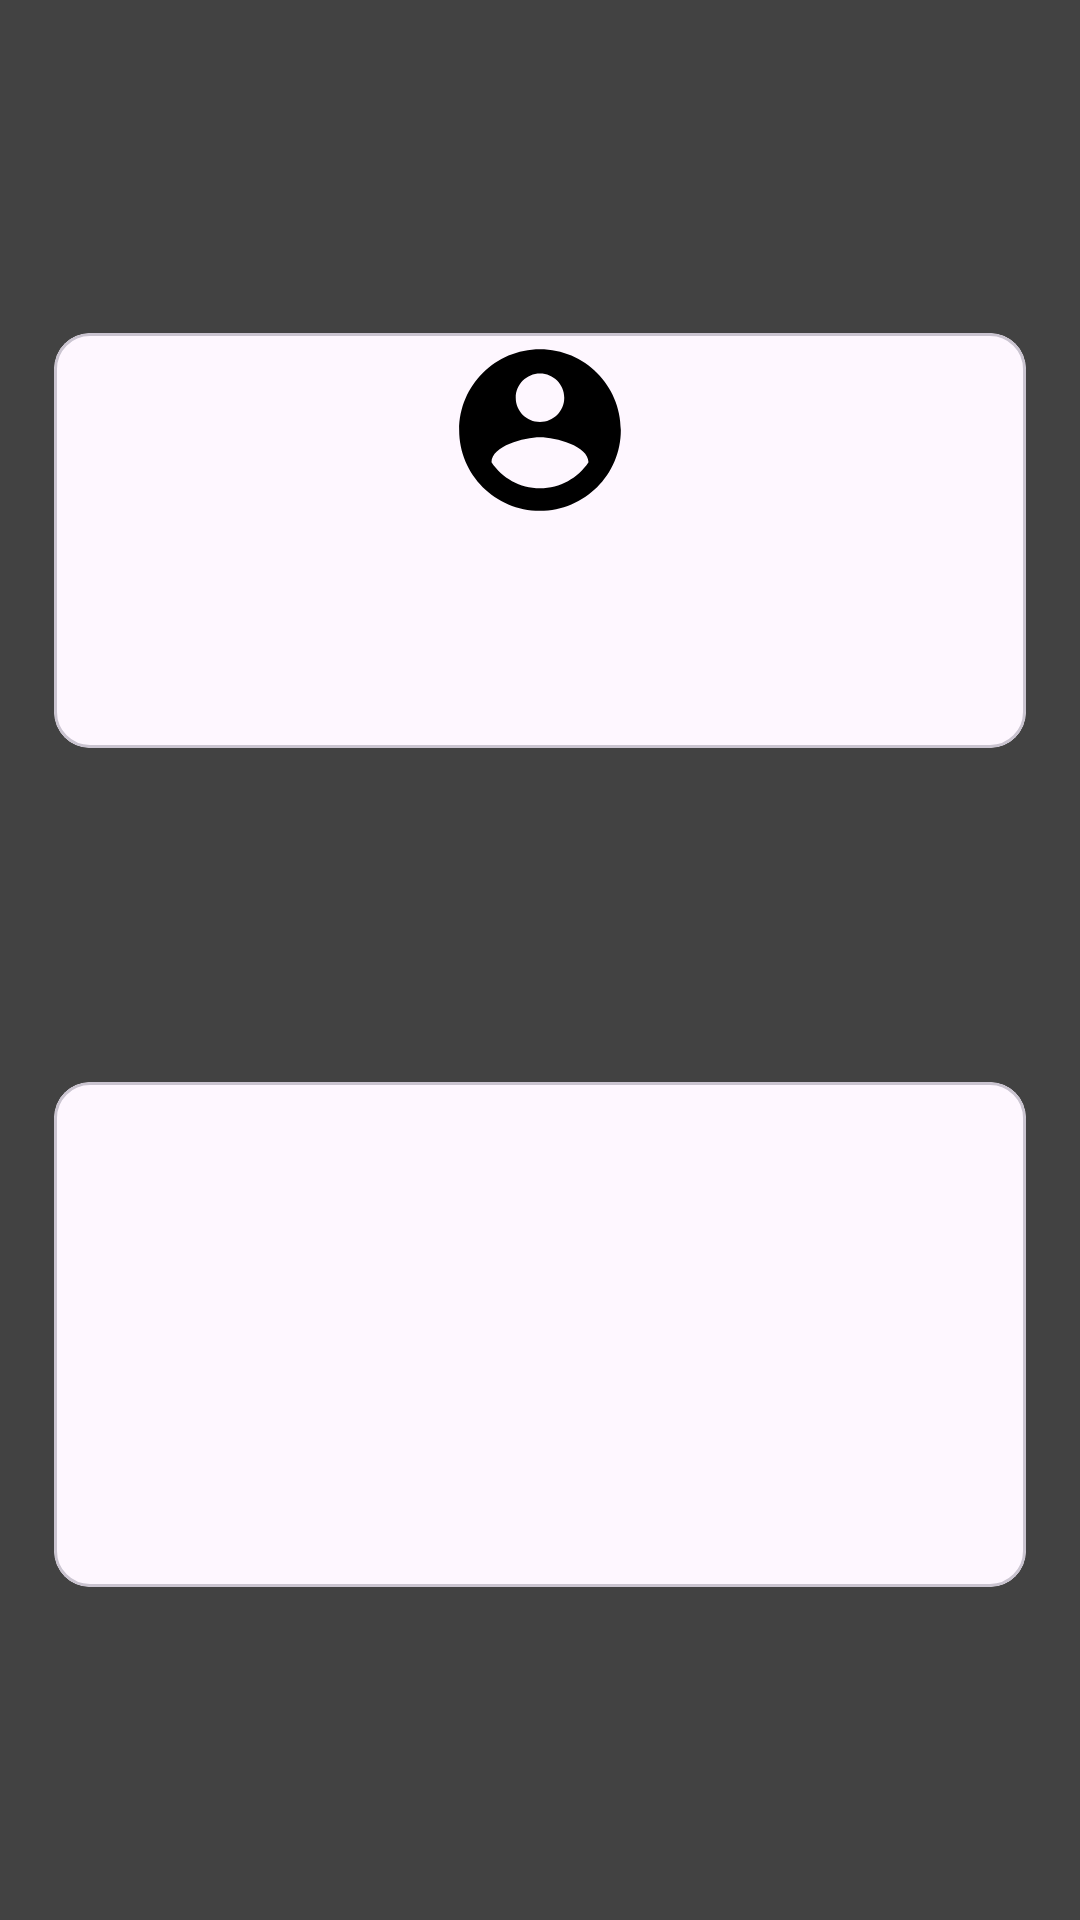

Write the Android layout XML for this screen, with the resource values it uses.
<!-- AndroidManifest.xml: application theme Theme.ProjektCheck -->
<!-- res/layout/player_profile_layout.xml -->
<?xml version="1.0" encoding="utf-8"?>
<androidx.constraintlayout.widget.ConstraintLayout xmlns:android="http://schemas.android.com/apk/res/android"
    xmlns:app="http://schemas.android.com/apk/res-auto"
    android:layout_width="match_parent"
    android:layout_height="match_parent"
    android:background="@color/cardview_dark_background">

    <androidx.constraintlayout.widget.Guideline
        android:id="@+id/top_guideline"
        android:layout_width="match_parent"
        android:layout_height="wrap_content"
        android:orientation="horizontal"
        app:layout_constraintGuide_percent="0.0" />

    <androidx.constraintlayout.widget.Guideline
        android:id="@+id/bottom_guideline"
        android:layout_width="match_parent"
        android:layout_height="wrap_content"
        android:orientation="horizontal"
        app:layout_constraintGuide_percent="1.0" />

    <androidx.constraintlayout.widget.Guideline
        android:id="@+id/start_guideline"
        android:layout_width="match_parent"
        android:layout_height="wrap_content"
        android:orientation="vertical"
        app:layout_constraintGuide_percent="0.05" />

    <androidx.constraintlayout.widget.Guideline
        android:id="@+id/end_guideline"
        android:layout_width="match_parent"
        android:layout_height="wrap_content"
        android:orientation="vertical"
        app:layout_constraintGuide_percent="0.95" />

    <Toolbar
        android:id="@+id/player_profile_bar"
        android:layout_width="0dp"
        android:layout_height="wrap_content"
        app:layout_constraintBottom_toTopOf="@id/player_id_card"
        app:layout_constraintEnd_toStartOf="@id/end_guideline"
        app:layout_constraintStart_toEndOf="@id/start_guideline"
        app:layout_constraintTop_toBottomOf="@id/top_guideline" />


    <com.google.android.material.card.MaterialCardView
        android:id="@+id/player_id_card"
        android:layout_width="0dp"
        android:layout_height="wrap_content"
        app:layout_constraintBottom_toTopOf="@id/wdl_card"
        app:layout_constraintEnd_toStartOf="@id/end_guideline"
        app:layout_constraintStart_toEndOf="@id/start_guideline"
        app:layout_constraintTop_toBottomOf="@id/top_guideline">

        <androidx.constraintlayout.widget.ConstraintLayout
            android:layout_width="match_parent"
            android:layout_height="match_parent">

            <androidx.constraintlayout.widget.Guideline
                android:id="@+id/top_card_top_guideline"
                android:layout_width="match_parent"
                android:layout_height="wrap_content"
                android:orientation="horizontal"
                app:layout_constraintGuide_percent="0.0" />

            <androidx.constraintlayout.widget.Guideline
                android:id="@+id/top_card_bottom_guideline"
                android:layout_width="match_parent"
                android:layout_height="wrap_content"
                android:orientation="horizontal"
                app:layout_constraintGuide_percent="1.0" />

            <androidx.constraintlayout.widget.Guideline
                android:id="@+id/top_card_start_guideline"
                android:layout_width="match_parent"
                android:layout_height="wrap_content"
                android:orientation="vertical"
                app:layout_constraintGuide_percent="0.0" />

            <androidx.constraintlayout.widget.Guideline
                android:id="@+id/top_card_end_guideline"
                android:layout_width="match_parent"
                android:layout_height="wrap_content"
                android:orientation="vertical"
                app:layout_constraintGuide_percent="1.0" />

            <com.google.android.material.imageview.ShapeableImageView
                android:id="@+id/player_profile_img"
                android:layout_width="0dp"
                android:layout_height="0dp"
                android:src="@drawable/ic_user"
                app:layout_constraintBottom_toTopOf="@id/username_text"
                app:layout_constraintDimensionRatio="5:1"
                app:layout_constraintEnd_toStartOf="@id/top_card_end_guideline"
                app:layout_constraintStart_toEndOf="@id/top_card_start_guideline"
                app:layout_constraintTop_toBottomOf="@id/top_card_top_guideline" />

            <com.google.android.material.textview.MaterialTextView
                android:id="@+id/username_text"
                android:layout_width="0dp"
                android:layout_height="wrap_content"
                android:textAlignment="center"
                android:textSize="35sp"
                app:layout_constraintBottom_toTopOf="@id/player_mail_text"
                app:layout_constraintEnd_toStartOf="@id/top_card_end_guideline"
                app:layout_constraintStart_toEndOf="@id/top_card_start_guideline"
                app:layout_constraintTop_toBottomOf="@id/player_profile_img" />

            <com.google.android.material.textview.MaterialTextView
                android:id="@+id/player_mail_text"
                android:layout_width="0dp"
                android:layout_height="wrap_content"
                android:textAlignment="center"
                android:textSize="20sp"
                app:layout_constraintBottom_toTopOf="@id/top_card_bottom_guideline"
                app:layout_constraintEnd_toStartOf="@id/top_card_end_guideline"
                app:layout_constraintStart_toEndOf="@id/top_card_start_guideline"
                app:layout_constraintTop_toBottomOf="@id/username_text" />
        </androidx.constraintlayout.widget.ConstraintLayout>
    </com.google.android.material.card.MaterialCardView>

    <com.google.android.material.card.MaterialCardView
        android:id="@+id/wdl_card"
        android:layout_width="0dp"
        android:layout_height="wrap_content"
        app:layout_constraintBottom_toTopOf="@id/bottom_guideline"
        app:layout_constraintEnd_toStartOf="@id/end_guideline"
        app:layout_constraintStart_toEndOf="@id/start_guideline"
        app:layout_constraintTop_toBottomOf="@id/player_id_card">

        <androidx.constraintlayout.widget.ConstraintLayout
            android:layout_width="match_parent"
            android:layout_height="match_parent">

            <androidx.constraintlayout.widget.Guideline
                android:id="@+id/card_top_guideline"
                android:layout_width="match_parent"
                android:layout_height="wrap_content"
                android:orientation="horizontal"
                app:layout_constraintGuide_percent="0.0" />

            <androidx.constraintlayout.widget.Guideline
                android:id="@+id/card_bottom_guideline"
                android:layout_width="match_parent"
                android:layout_height="wrap_content"
                android:orientation="horizontal"
                app:layout_constraintGuide_percent="1.0" />

            <androidx.constraintlayout.widget.Guideline
                android:id="@+id/card_start_guideline"
                android:layout_width="match_parent"
                android:layout_height="wrap_content"
                android:orientation="vertical"
                app:layout_constraintGuide_percent="0.0" />

            <androidx.constraintlayout.widget.Guideline
                android:id="@+id/card_end_guideline"
                android:layout_width="match_parent"
                android:layout_height="wrap_content"
                android:orientation="vertical"
                app:layout_constraintGuide_percent="1.0" />

            <com.google.android.material.textview.MaterialTextView
                android:id="@+id/wins_text"
                android:layout_width="0dp"
                android:layout_height="wrap_content"
                android:textAlignment="center"
                android:textSize="30sp"
                app:layout_constraintBottom_toTopOf="@id/draws_text"
                app:layout_constraintEnd_toStartOf="@id/card_end_guideline"
                app:layout_constraintStart_toEndOf="@id/card_start_guideline"
                app:layout_constraintTop_toBottomOf="@id/card_top_guideline" />

            <com.google.android.material.textview.MaterialTextView
                android:id="@+id/draws_text"
                android:layout_width="0dp"
                android:layout_height="wrap_content"
                android:textAlignment="center"
                android:textSize="20sp"
                app:layout_constraintBottom_toTopOf="@id/card_bottom_guideline"
                app:layout_constraintEnd_toStartOf="@id/losses_text"
                app:layout_constraintStart_toEndOf="@id/card_start_guideline"
                app:layout_constraintTop_toBottomOf="@id/wins_text" />

            <com.google.android.material.textview.MaterialTextView
                android:id="@+id/losses_text"
                android:layout_width="0dp"
                android:layout_height="wrap_content"
                android:textAlignment="center"
                android:textSize="20sp"
                app:layout_constraintBottom_toTopOf="@id/card_bottom_guideline"
                app:layout_constraintEnd_toStartOf="@id/card_end_guideline"
                app:layout_constraintStart_toEndOf="@id/draws_text"
                app:layout_constraintTop_toBottomOf="@id/wins_text" />

            <com.google.android.material.textview.MaterialTextView
                android:id="@+id/total_score"
                android:layout_width="0dp"
                android:layout_height="wrap_content"
                android:textSize="25sp"
                android:textAlignment="center"
                app:layout_constraintBottom_toTopOf="@id/card_bottom_guideline"
                app:layout_constraintEnd_toStartOf="@id/card_end_guideline"
                app:layout_constraintStart_toEndOf="@id/card_start_guideline"
                app:layout_constraintTop_toBottomOf="@id/draws_text" />
        </androidx.constraintlayout.widget.ConstraintLayout>
    </com.google.android.material.card.MaterialCardView>


</androidx.constraintlayout.widget.ConstraintLayout>
<!-- resources referenced by this layout -->
<resources>
  <!-- drawable ic_user (drawable) -->
  <vector android:autoMirrored="true" android:height="60dp"
      android:tint="#000000" android:viewportHeight="24"
      android:viewportWidth="24" android:width="60dp" xmlns:android="http://schemas.android.com/apk/res/android">
      <path android:fillColor="@android:color/white" android:pathData="M12,2C6.48,2 2,6.48 2,12s4.48,10 10,10 10,-4.48 10,-10S17.52,2 12,2zM12,5c1.66,0 3,1.34 3,3s-1.34,3 -3,3 -3,-1.34 -3,-3 1.34,-3 3,-3zM12,19.2c-2.5,0 -4.71,-1.28 -6,-3.22 0.03,-1.99 4,-3.08 6,-3.08 1.99,0 5.97,1.09 6,3.08 -1.29,1.94 -3.5,3.22 -6,3.22z"/>
  </vector>
  <style name="Theme.ProjektCheck" parent="Theme.Material3.DayNight.NoActionBar">
          
          <item name="colorPrimary">@color/purple_500</item>
          <item name="colorPrimaryVariant">@color/purple_700</item>
          <item name="colorOnPrimary">@color/white</item>
          
          <item name="colorSecondary">@color/teal_200</item>
          <item name="colorSecondaryVariant">@color/teal_700</item>
          <item name="colorOnSecondary">@color/black</item>
          
          <item name="android:statusBarColor">?attr/colorPrimaryVariant</item>
          
      </style>
  <!-- not gathered from this repository: default colours our renderer supplied (Android Studio template values) -->
  <color name="purple_500">#FF6200EE</color>
  <color name="purple_700">#FF3700B3</color>
  <color name="teal_200">#FF03DAC5</color>
  <color name="teal_700">#FF018786</color>
  <color name="black">#FF000000</color>
  <color name="white">#FFFFFFFF</color>
</resources>
